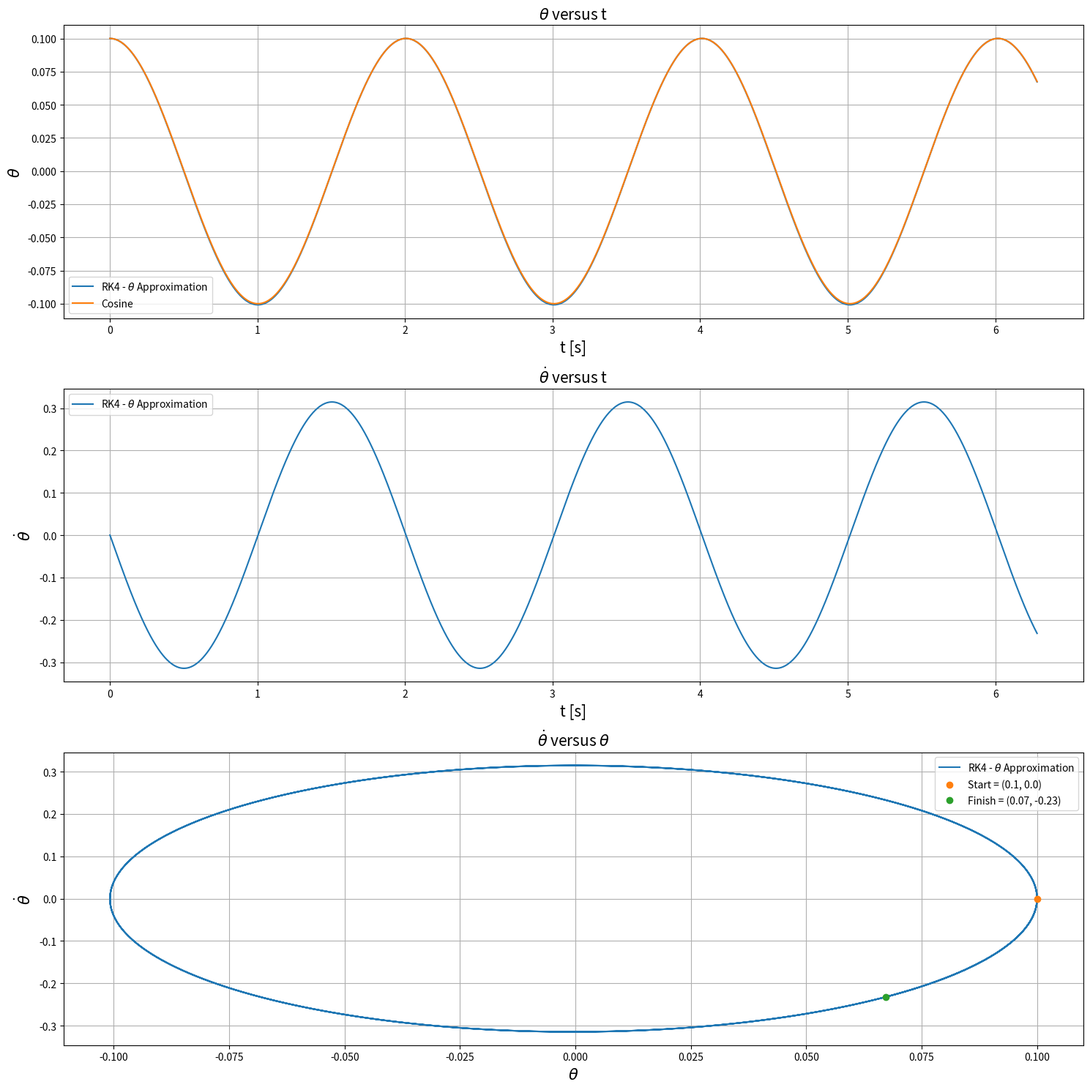
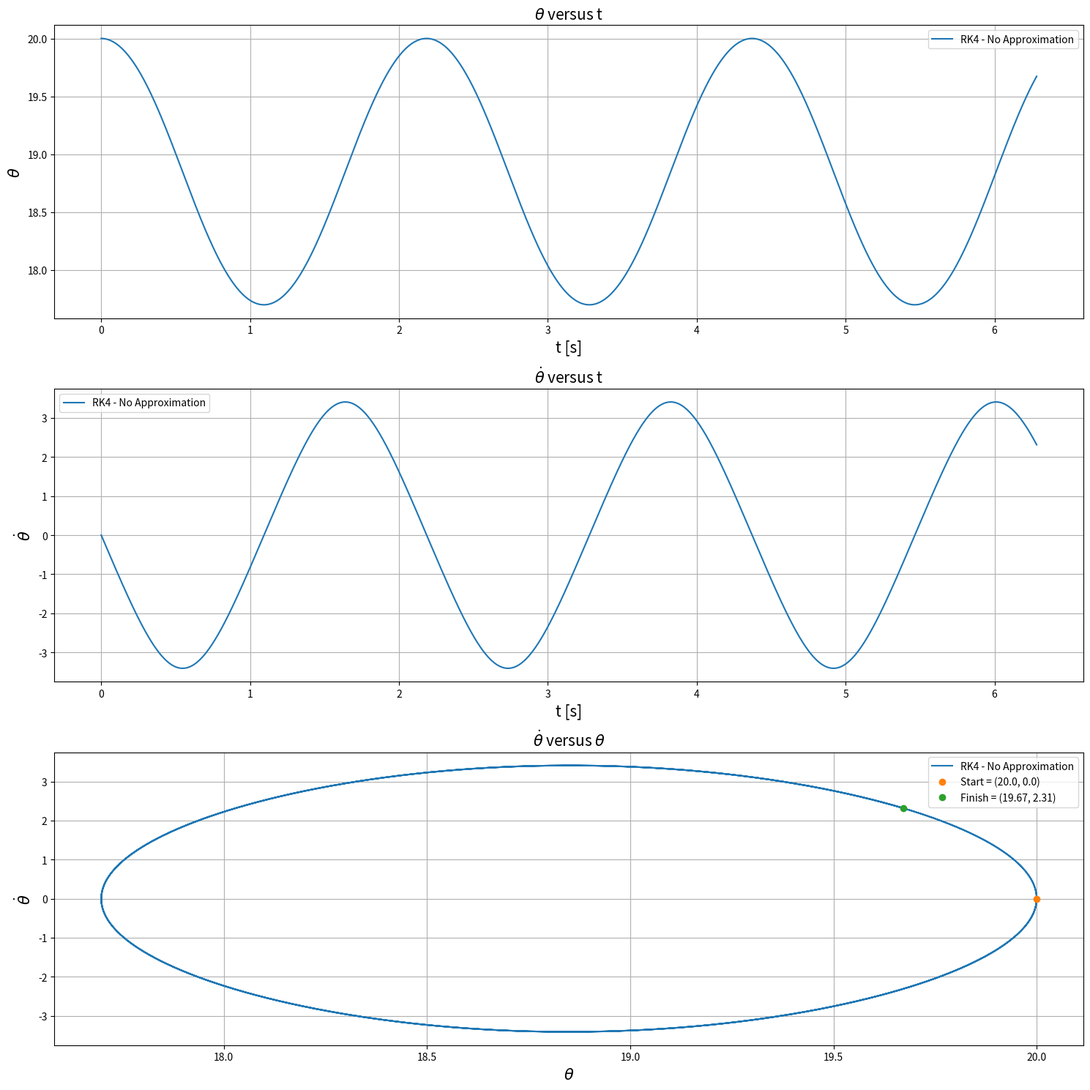
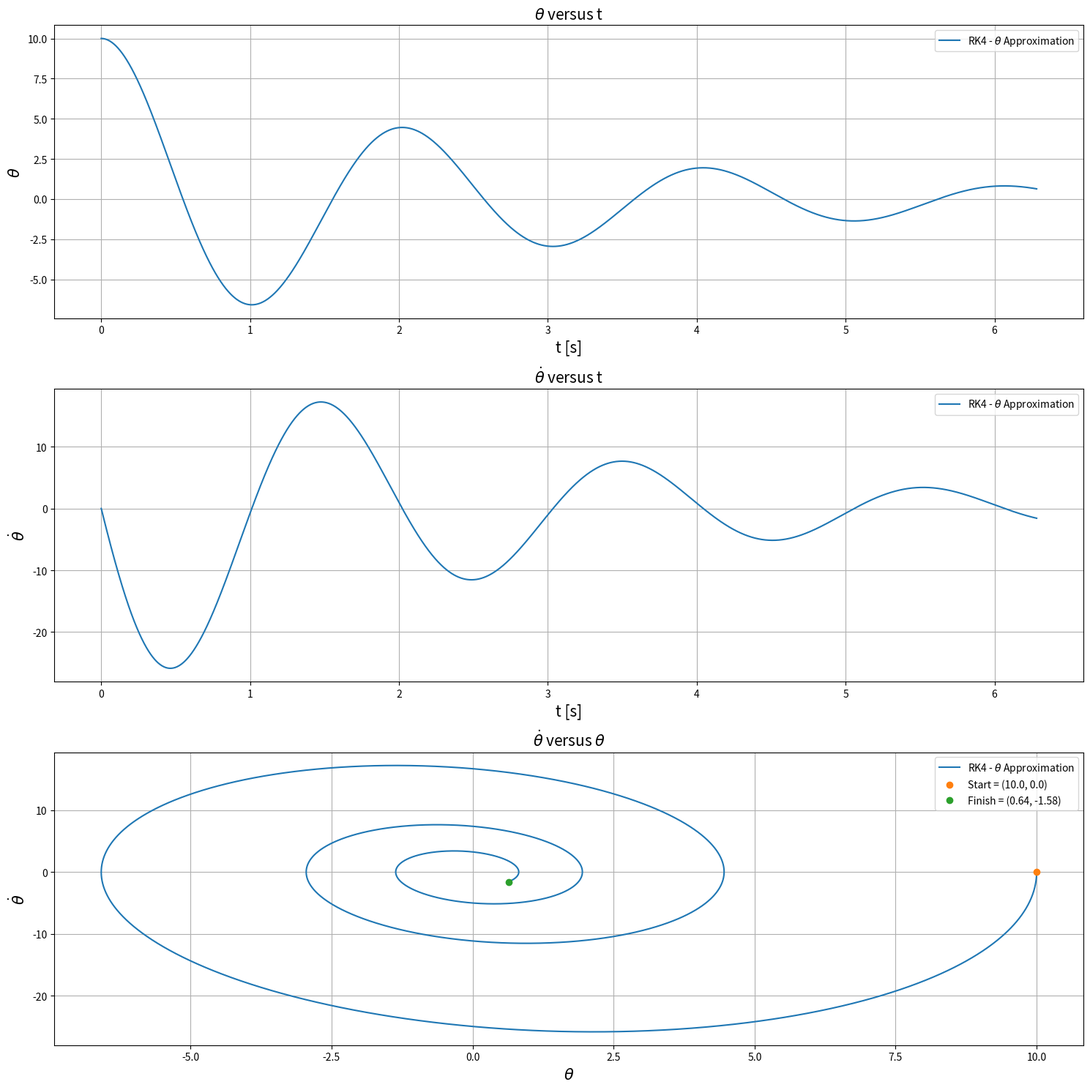
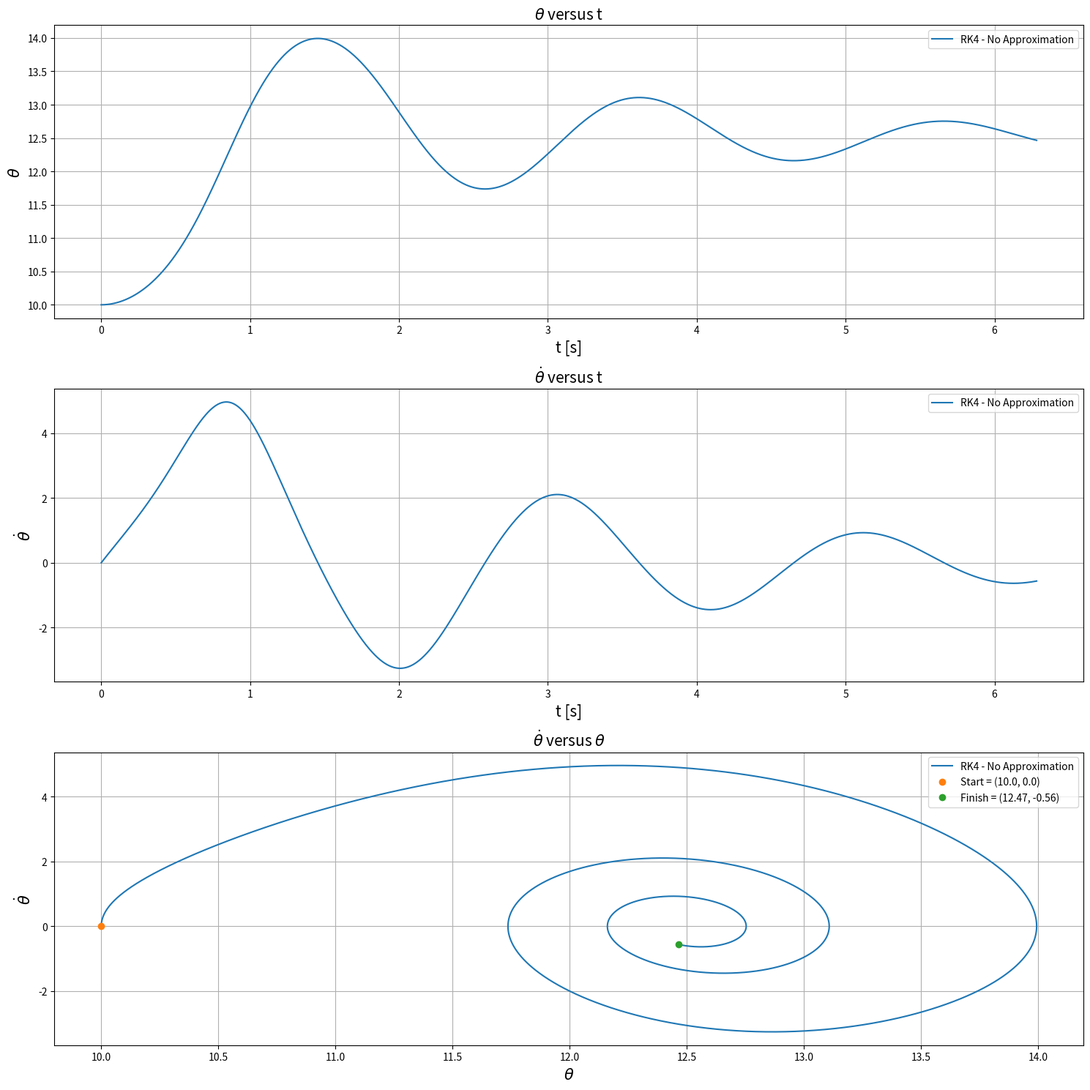

Recreate these plots in Python, in order. (Note: this script raises an exception after producing the figures.)
import numpy as np
import matplotlib.pyplot as plt
%matplotlib inline
import scipy.integrate as integrate


class singlePendulum(object):
    """
    (1). __init__: Initializes the coefficients used in the equations
    (2). canned: Called when the canned ODE solver is used to check the methods used
        Let x = [x[0], x[1]];
        Where x[0] is the initial angle and x[1] is the angular frequency.
        The system of ODE's we will be defining is:
        y[0] = x[1]
        y[1] = -g/l*np.sin(x[0]) - a*y[0] + f*np.cos(w*t)
    (3). rk4: Will be the Runge-Kutta-4 method for solving ODE's
    """
    def __init__(self, l, g, a, f, small):
        self.l = l # Length of the string
        self.g = g # Gravitational Acceleration
        self.a = a # Damping constant
        self.f = f # Driving force
        self.small = small # Boolean variable: True for angle approx., False otherwise.
    
    # Function to call when the Standard Python ODE solver is called
    def canned(self,x,t):
        x = x # Array for the initial conditions    
        # Defining the variables, var, as self.var so I don't have to write self all the time
        l = self.l
        g = self.g
        a = self.a
        f = self.f
        small = self.small
        # Creates an array of zeros the size of x; 2
        y = np.zeros(len(x))
        w = 0.5
        if small == False:
            # System of ODE's for any angle
            y[0] = x[1]
            y[1] = (-g/l)*np.sin(x[0]) - a*y[0] + f*np.cos(w*t)
            return y
        else:
            # System of ODE's for small angle approx.
            y[0] = x[1]
            y[1] = (-g/l)*x[0] - a*y[0] + f*(1-(x[0]*x[0])/2.0)
            return y
    # Rung-Kutta-4 method
    def rk4(self, x, t, dt):
        N = len(t)
        # Defining the variables, var, as self.var so I don't have to write self all the time
        l = self.l
        g = self.g
        a = self.a
        f = self.f
        small = self.small
        # Creates arrays the size of N; the size of the time range
        x0 = np.zeros(N)
        x1 = np.zeros(N)
        # Sets the intial conditions for the arrays defined above
        x0[0] = x[0]
        x1[0] = x[1]
        h = dt
        w = 0.5
        if small == False:
            # Runge-Kutta calculations for the
            # x0[i] is found using the euler method
            for i in range(1,N):
                k1 = dt*(-g/l*np.sin(x0[i-1]) - a*x1[i-1] + f*np.cos(w*t[i-1]))
                k2 = dt*(-g/l*np.sin(x0[i-1] + h/2.) - a*(x1[i-1]+k1/2.) + f*np.cos(w*t[i-1]))
                k3 = dt*(-g/l*np.sin(x0[i-1] + h/2.) - a*(x1[i-1]+k2/2.) + f*np.cos(w*t[i-1]))
                k4 = dt*(-g/l*np.sin(x0[i-1] + h/2.) - a*(x1[i-1]+k3/2.) + f*np.cos(w*t[i-1]))
                x1[i] = x1[i-1] + (1./6.)*(k1 + 2.*k2 + 2.*k3 + k4)
                x0[i] = x0[i-1] + h*x1[i]
            return x0,x1
        else:
            # Runge-Kutta calculations for the
            # x0[i] is found using the euler method
            for i in range(1,N):
                k1 = dt*(-g/l*x0[i-1] - a*x1[i-1] + f*np.cos(w*t[i-1]))
                k2 = dt*(-g/l*(x0[i-1] + h/2.) - a*(x1[i-1]+k1/2.) + f*np.cos(w*t[i-1]))
                k3 = dt*(-g/l*(x0[i-1] + h/2.) - a*(x1[i-1]+k2/2.) + f*np.cos(w*t[i-1]))
                k4 = dt*(-g/l*(x0[i-1] + h/2.) - a*(x1[i-1]+k3/2.) + f*np.cos(w*t[i-1]))
                x1[i] = x1[i-1] + (1./6.)*(k1 + 2.*k2 + 2.*k3 + k4)
                x0[i] = x0[i-1] + h*x1[i]
            return x0,x1
    # Method to plot for small angle approximation, with comparisson
    def g1(self, x, y0,y1, t):
        N0 = len(y0)
        N1 = len(y1)
        if self.small == True:
            des = "- $\\theta$ Approximation"
        else:
            des = "- No Approximation"
        fig,z = plt.subplots(3, figsize = (15,15))
        z[0].plot(t,y0, label = "RK4 {}".format(des))
        z[0].plot(t, x[0]*np.cos((self.g/self.l)**0.5*t), label = "Cosine")
        z[0].set_title("$\\theta$ versus t", size = 15)
        z[0].set_xlabel("t [s]", size = 15)
        z[0].set_ylabel("$\\theta$", size = 15)
        z[0].legend(loc = "best")
        z[0].grid()
        z[1].plot(t,y1, label ="RK4 {}".format(des))
        z[1].set_title("$\dot{\\theta}$ versus t", size = 15)
        z[1].set_xlabel("t [s]", size = 15)
        z[1].set_ylabel("$\dot{\\theta}$", size = 15)
        z[1].legend(loc = "best")
        z[1].grid()
        z[2].plot(y0,y1, label = "RK4 {}".format(des))
        z[2].set_title("$\dot{\\theta}$ versus $\\theta$", size =15)
        z[2].set_xlabel("$\\theta$", size = 15)
        z[2].set_ylabel("$\dot{\\theta}$", size = 15)
        z[2].plot(y0[0], y1[0], 'o', label = "Start = ({}, {})".format(y0[0], y1[0]))
        z[2].plot(y0[N0-1], y1[N1-1], 'o', label = "Finish = ({}, {})".format("%.2f"%y0[N0-1], "%.2f"%y1[N1-1]))
        z[2].legend(loc = "best")
        z[2].grid()
        fig.tight_layout()
        plt.show()
        
    # Method to plot for pendulum, without comparison
    def g2(self,y0,y1, t):
        if self.small == True:
            des = "- $\\theta$ Approximation"
        else:
            des = "- No Approximation"
        N0 = len(y0)
        N1 = len(y1)
        fig,z = plt.subplots(3, figsize = (15,15))
        z[0].plot(t,y0, label = "RK4 {}".format(des))
        z[0].set_title("$\\theta$ versus t", size = 15)
        z[0].set_xlabel("t [s]", size = 15)
        z[0].set_ylabel("$\\theta$", size = 15)
        z[0].legend(loc = "best")
        z[0].grid()
        z[1].plot(t,y1, label ="RK4 {}".format(des))
        z[1].set_title("$\dot{\\theta}$ versus t", size = 15)
        z[1].set_xlabel("t [s]", size = 15)
        z[1].set_ylabel("$\dot{\\theta}$", size = 15)
        z[1].legend(loc = "best")
        z[1].grid()
        z[2].plot(y0,y1, label = "RK4 {}".format(des))
        z[2].plot(y0[0], y1[0], 'o', label = "Start = ({}, {})".format(y0[0], y1[0]))
        z[2].plot(y0[N0-1], y1[N1-1], 'o', label = "Finish = ({}, {})".format("%.2f"%y0[N0-1], "%.2f"%y1[N1-1]))
        z[2].set_title("$\dot{\\theta}$ versus $\\theta$", size =15)
        z[2].set_xlabel("$\\theta$", size = 15)
        z[2].set_ylabel("$\dot{\\theta}$", size = 15)
        z[2].legend(loc = "best")
        z[2].grid()
        fig.tight_layout()
        plt.show()

# Method to plot for pendulum, without comparison
    def g3(self,y0,y1, t):
        if self.small == True:
            des = "- $\\theta$ Approximation"
        else:
            des = "- No Approximation"
        fig,z = plt.subplots(3, figsize = (15,15))
        z[0].plot(t,y0, label = "RK4 - {}".format(des))
        z[0].set_title("$\\theta$ versus t", size = 15)
        z[0].set_xlabel("t [s]", size = 15)
        z[0].set_ylabel("$\\theta$", size = 15)
        z[0].legend(loc = "best")
        z[0].grid()
        z[1].plot(t,y1, label = "RK4 - {}".format(des))
        z[1].set_title("$\dot{\\theta}$ versus t", size = 15)
        z[1].set_xlabel("t [s]", size = 15)
        z[1].set_ylabel("$\dot{\\theta}$", size = 15)
        z[1].legend(loc = "best")
        z[1].grid()
        z[2].plot(y0,y1, label = "RK4 - {}".format(des))
        z[2].set_title("$\dot{\\theta}$ versus $\\theta$", size =15)
        z[2].set_xlabel("$\\theta$", size = 15)
        z[2].set_ylabel("$\dot{\\theta}$", size = 15)
        z[2].legend(loc = "best")
        z[2].grid()
        fig.tight_layout()
        plt.show()

l = 1.0
g = 9.81
a0 = 0.0
f0 = 0.0
small0 = True
p0 = singlePendulum(l, g, a0, f0, small0)

# Defining the initial conditions x0:
x0 = [0.1, 0.0]

# Defining the time range:
## Period
## Time step
## Time array
tn = 2.0*np.pi
dt = 0.001
t = np.arange(0.0, tn, dt)

# Using the defined rk4 method:
y0,y1 = p0.rk4(x0, t, dt)
# Using the g1 method
p0.g1(x0, y0, y1, t)

small = False
x01 = [20, 0.0]
# Constructing the pendulum object
p1 = singlePendulum(l, g, a0, f0, small)
# Using the defined rk4 method:
yp0,yp1 = p1.rk4(x01, t, dt)
p1.g2(yp0, yp1, t)

a1 = 0.8
f = 0.56
# For Pendulum 3
sa = True
p3 = singlePendulum(l, g, a1, f, sa)
x03 = [10.0, 0.]
# applying rk4 to the pendula objects
y0, y1 = p3.rk4(x03, t, dt)
# Applying the g2 method with the pendula objects
p3.g2(y0, y1, t)

# For Pendulum 4
nsa = False
p4 = singlePendulum(l, g, a1, f, nsa)
x04 = [10., 0.]
y01, y11 = p4.rk4(x04, t, dt)
p4.g2(y01, y11, t)

import numpy as np
import matplotlib.pyplot as plt
from scipy import linalg, matrix
from numpy.linalg import eig

class doublePendulum(object):
    """
    Let x = [x[0], x[1], x[2], x[3]]
    where x[0] is the initial angle corresponding to theta one, x[1] is the angular frequency of theta one, etc.
    The system we will be defining is:
    y[0] = x[1]
    y[1] = first element of the system of equations
    y[2] = x[3]
    y[3] = second element of the system of equations    
    (1). __init__: Initializes the coefficients used in the equations
    (2). de1: A function that represents the differential equation of the first angle, just to contain the func.
    (3). de2: A function that represents the differential equations for the second angle, just to contain the func.
    (4). rk4: Function that solves the system of differential equations.
    (5). plotting: Takes care of the plotting for the class, showing the angle's plot over time, the angular frequency over time
                    as well as its phase plot.
"""
    def __init__(self, l1, l2, m1, m2, g, a, f,small):
        self.l1 = l1
        self.l2 = l2
        self.m1 = m1
        self.m2 = m2
        self.g = g
        self.a = a
        self.f = f
        self.small = small
    #first differential equation, just to contain it
    def de1(self,x0,x1,x2,x3, t):
        #x0 is theta1
        #x1 is omega1
        #x2 is theta2
        #x3 is omega2
        l1 = self.l1
        l2 = self.l2
        m1 = self.m1
        m2 = self.m2
        g = self.g
        a = self.a
        f = self.f
        small = self.small
        w = 0.8
        if small == False:
            a1 = (m1+m2)*l1*l1
            b1 = m2*l1*l2*np.cos(x0 - x2)
            c1 = -m2*l1*l2*np.sin(x0-x2)
            d1 = -(m1+m2)*g*l1*np.sin(x0)
            a2 = b1
            b2 = m2*l2*l2
            c2 = -c1
            d2 = -m2*g*l2*np.sin(x2)
            term = 1./(a1*b2-b1*b1)
            de1 = term*(b2*c1*x3*x3 + b1*c1*x1 + b2*d1 - b1*d2)
        else:
            a1 = (m1+m2)*l1*l1
            b1 = m2*l1*l2
            c1 = -m2*l1*l2*(x0-x2)
            d1 = -(m1+m2)*g*l1*(x0)
            a2 = b1
            b2 = m2*l2*l2
            c2 = -c1
            d2 = -m2*g*l2*(x2)
            term = 1./(a1*b2-b1*b1)
            de1 = term*(b2*c1*x3*x3 + b1*c1*x1 + b2*d1 - b1*d2)
        return de1 - a*x1 + f*np.cos(w*t)

            
    # second differential equation, just to contain it
    def de2(self,x0,x1,x2,x3,t):
        #x0 is theta1
        #x1 is omega1
        #x2 is theta2
        #x3 is omega2
        l1 = self.l1
        l2 = self.l2
        m1 = self.m1
        m2 = self.m2
        g = self.g
        a = self.a
        f = self.f
        small = self.small
        w = 0.8
        fac = self.de1(x0,x1,x2,x3,t)
        if small == False:
            a1 = (m1+m2)*l1*l1
            b1 = m2*l1*l2*np.cos(x0 - x2)
            c1 = -m2*l1*l2*np.sin(x0-x2)
            d1 = -(m1+m2)*g*l1*np.sin(x0)
            a2 = b1
            b2 = m2*l2*l2
            c2 = -c1
            d2 = -m2*g*l2*np.sin(x2)
            term = 1./(a1*b2-b1*b1)
            de2 = -b1*c1*x3*x3 - a1*c1*x1*x1 - b1*d1 + a1*d2
        else:
            a1 = (m1+m2)*l1*l1
            b1 = m2*l1*l2
            c1 = -m2*l1*l2*(x0-x2)
            d1 = -(m1+m2)*g*l1*(x0)
            a2 = b1
            b2 = m2*l2*l2
            c2 = -c1
            d2 = -m2*g*l2*(x2)
            term = 1./(a1*b2-b1*b1)
            de2 = -b1*c1*x3*x3 - a1*c1*x1*x1 - b1*d1 + a1*d2
        return de2-a*x3 + fac
    def rk4(self, x, t, dt):
        N = len(t)
        h = dt
        # 0_1
        x0 = np.zeros(N)
        x0[0] = x[0]
        # w_1
        x1 = np.zeros(N)
        x1[0] = x[1]
        # 0_2
        x2 = np.zeros(N)
        x2[0] = x[2]
        # w_2
        x3 = np.zeros(N)
        x3[0] = x[3]
        '''
        x0 corresponds to theta one
        x1 corresponds to omega one
        x2 corresponds to theta two
        x3 corresponds to omega two
        '''
        for i in range(1,N):
            # First set of RK Coefficients
            k11 = h*self.de1(x0[i-1], x1[i-1], x2[i-1], x3[i-1], t[i-1])
            k21 = h*(self.de2(x0[i-1], x1[i-1], x2[i-1], x3[i-1], t[i-1]))
            k31 = h*(x1[i-1])
            k41 = h*(x3[i-1])
            # Second set of RK Coefficients
            k12 = h*self.de1(x0[i-1]+k31/2., x1[i-1]+k11/2., x2[i-1]+k41/2., x3[i-1]+k21/2., t[i-1])
            k22 = h*self.de2(x0[i-1]+k31/2., x1[i-1]+k11/2., x2[i-1]+k41/2., x3[i-1]+k21/2., t[i-1])
            k32 = h*(x1[i-1]+k31/2.)
            k42 = h*(x3[i-1]+k41/2.)
            # Third set of RK Coefficients
            k13 = h*self.de1(x0[i-1]+k32/2., x1[i-1]+k12/2., x2[i-1]+k42/2., x3[i-1]+k22/2., t[i-1])
            k23 = h*self.de2(x0[i-1]+k32/2., x1[i-1]+k12/2., x2[i-1]+k42/2., x3[i-1]+k22/2., t[i-1])
            k33 = h*(x1[i-1]+k32/2.)
            k43 = h*(x3[i-1]+k42/2.)
            # Fourth set of RK Coefficients
            k14 = h*self.de1(x0[i-1]+k33, x1[i-1]+k13, x2[i-1]+k43, x3[i-1]+k23, t[i-1])
            k24 = h*self.de2(x0[i-1]+k33, x1[i-1]+k13, x2[i-1]+k43, x3[i-1]+k23, t[i-1])
            k34 = h*(x1[i-1]+k33)
            k44 = h*(x3[i-1]+k43)
            # Calculations for the respective variables;
            # Omega1, Omega2, Theta1, Theta2
            x1[i] = x1[i-1] + (k11 + 2.*k12 + 2.*k13 + k14)/6.0
            x3[i] = x3[i-1] + (k21 + 2.*k22 + 2.*k23 + k24)/6.0
            x0[i] = x0[i-1] + (k31 + 2.*k32 + 2.*k33 + k34)/6.0
            x2[i] = x2[i-1] + (k41 + 2.*k42 + 2.*k43 + k44)/6.0
        return x0,x1,x2,x3
    
    def plotting(self,x0, y0, y1, y2, y3, t):
        N = len(t)-1
        if self.small == True:
            des = "$\\theta$ Approximation"
        else:
            des = "No $\\theta$ Approximation"
        fig,z = plt.subplots(2,3, figsize = (15,15))
        # For the first angle
        z[0][0].plot(t,y0, label = "RK4 - {}".format(des))
        z[0][0].set_title("$\\theta_{1}$ versus t", size = 15)
        z[0][0].set_xlabel("t [s]", size = 15)
        z[0][0].set_ylabel("$\\theta$", size = 15)
        z[0][0].legend(loc = "best")
        z[0][0].grid()
        z[0][1].plot(t,y1, label = "RK4 - {}".format(des))
        z[0][1].set_title("$\dot{\\theta}_{1}$ versus t", size = 15)
        z[0][1].set_xlabel("t [s]", size = 15)
        z[0][1].set_ylabel("$\dot{\\theta}$", size = 15)
        z[0][1].legend(loc = "best")
        z[0][1].grid()
        z[0][2].plot(y0,y1, label = "RK4 - {}".format(des))
        z[0][2].plot(y0[0],y1[0], 'o', label = "Start: ({},{})".format("%.2f"%y0[0],"%.2f"%y1[0]))
        z[0][2].plot(y0[N],y1[N], 'o', label = "Finish: ({},{})".format("%.2f"%y0[N],"%.2f"%y1[N]))
        z[0][2].set_title("$\dot{\\theta}_{1}$ versus $\\theta_{1}$", size =15)
        z[0][2].set_xlabel("$\\theta$", size = 15)
        z[0][2].set_ylabel("$\dot{\\theta}$", size = 15)
        z[0][2].legend(loc = "best")
        z[0][2].grid()
        # For the second angle
        z[1][0].plot(t,y2, label = "RK4 - {}".format(des))
        z[1][0].set_title("$\\theta_{2}$ versus t", size = 15)
        z[1][0].set_xlabel("t [s]", size = 15)
        z[1][0].set_ylabel("$\\theta$", size = 15)
        z[1][0].legend(loc = "best")
        z[1][0].grid()
        z[1][1].plot(t,y3, label = "RK4 - {}".format(des))
        z[1][1].set_title("$\dot{\\theta}_{2}$ versus t", size = 15)
        z[1][1].set_xlabel("t [s]", size = 15)
        z[1][1].set_ylabel("$\dot{\\theta}$", size = 15)
        z[1][1].legend(loc = "best")
        z[1][1].grid()
        z[1][2].plot(y2,y3, label = "RK4 - {}".format(des))
        z[1][2].plot(y2[0],y3[0], 'o', label = "Start: ({},{})".format("%.2f"%y2[0],"%.2f"%y3[0]))
        z[1][2].plot(y2[N],y3[N], 'o', label = "Finish: ({},{})".format("%.2f"%y2[N],"%.2f"%y3[N]))
        z[1][2].set_title("$\dot{\\theta}_{2}$ versus $\\theta_{2}$", size =15)
        z[1][2].set_xlabel("$\\theta$", size = 15)
        z[1][2].set_ylabel("$\dot{\\theta}$", size = 15)
        z[1][2].legend(loc = "lower left")
        z[1][2].grid()
        fig.tight_layout()
        plt.show()

    def ep(self):
        l1 = self.l1
        l2 = self.l2
        m1 = self.m1
        m2 = self.m2
        g = self.g
        w = np.zeros(2)
        a1 = (m1+m2)*l1*l1
        b1 = m2*l1*l2
        e1 = 2.*b1*b1
        e2 = b1*a1 + (l2*b1*b1)/l1 + (g*b1*b1)/l1 + (a1*b1*g)/l1
        e3 = (l2*a1*b1)/l1 + (a1*b1*g)/l1 + (a1*b1*g*g)/(l1*l1) - b1*b1
        x1 = (-e2 + np.sqrt(e2*e2 - 4.*e1*e3))/(2.*e1) 
        x2 = (-e2 - np.sqrt(e2*e2 - 4.*e1*e3))/(2.*e1)
        w1 = x1
        w2 = x2
        A1 = np.array([[a1 + b1*w1 + (a1/l1)*g, (b1+ b1*w1)],
              [(b1-b1*w1), ((l2*b1)/l1) + b1*w1+ (b1/l1)*g]])
        A2 = np.array([[a1 + b1*w2 + (a1/l1)*g, (b1+ b1*w2)],
              [(b1-b1*w2), ((l2*b1)/l1) + b1*w2+ (b1/l1)*g]])
        u1,v1 = np.linalg.eig(A1)
        u2, v2 = np.linalg.eig(A2)
        return np.sqrt(w1*-1), np.sqrt(w2*-1)

    def plotting2(self, t, y00, y01, y10, y11):
        fig,z = plt.subplots(1,2,figsize = (10, 5))
        z[0].plot(t, y00, label = "$\\theta_{1}(t)$")
        z[0].plot(t, y01, label = "$\\theta_{2}(t)$")
        z[0].set_title("Approximate $\\theta_{i}$ versus t", size = 15)
        z[0].set_xlabel("t [s]", size = 15)
        z[0].set_ylabel("$\\theta$", size = 15)
        z[0].legend(loc = "best")
        z[0].grid()
        z[1].plot(t, y10, label = "$\\theta_{1}(t)$")
        z[1].plot(t, y11, label = "$\\theta_{2}(t)$")
        z[1].set_title("$\\theta_{i}$ versus t", size = 15)
        z[1].set_xlabel("t [s]", size = 15)
        z[1].set_ylabel("$\\theta$", size = 15)
        z[1].legend(loc = "best")
        z[1].grid()
        fig.tight_layout()
        plt.show()

l1, l2, m1, m2, g, a, f,small0 = 0.5, 0.5, 10.,1.,9.81,0.,0.,True
p1 = doublePendulum(l1, l2, m1, m2, g, a, f,small0)
conv = (np.pi/180.)
init0 = [0., 0., 45.*conv, 0.]
dt = 0.001
T = 2.*np.pi
t = np.arange(0.0, 2*T, dt)
y00,y01,y02,y03 = p1.rk4(init0, t, dt)

p1.plotting(init0, y00, y01, y02, y03, t)

l1, l2, m1, m2, g, a, f,small2 = 0.5, 0.5, 10.,1.,9.81,0.,0.,False
p2 = doublePendulum(l1, l2, m1, m2, g, a, f,small2)
y10,y11,y12,y13 = p2.rk4(init0, t, dt)

p2.plotting(init0, y10, y11, y12, y13, t)

l1, l2, m1, m2, g, a, f,small = 0.5, 0.5, 10.,1.,9.81,0.5,0.5,True
p3 = doublePendulum(l1, l2, m1, m2, g, a, f,small)
y20, y21,y22, y23 = p3.rk4(init0, t, dt)

p3.plotting(init0, y20, y21,y22, y23, t)

l1, l2, m1, m2, g, a, f,small = 0.5, 0.5, 10.,1.,9.81,0.5,0.5,False
p4 = doublePendulum(l1, l2, m1, m2, g, a, f,small)
y30, y31,y32, y33 = p4.rk4(init0, t, dt)

p4.plotting(init0, y30, y31,y32, y33, t)

# Double pendulum using the small angle approximation with damping and driving force
l1, l2, m1, m2, g, a, f,small6 = 0.5, 0.1, 10.,1.,9.81,0.5,0.5,True
p6 = doublePendulum(l1, l2, m1, m2, g, a, f,small6)

u1, u2 = p6.ep()
init0 = [15*conv, u1*conv, 15*conv, u2*conv]

# Double pendulum with damping and driving force
l1, l2, m1, m2, g, a, f,small7 = 0.5, 0.1, 10.,1.,9.81,0.5,0.5,False
p7 = doublePendulum(l1, l2, m1, m2, g, a, f,small7)
init1 = [175*conv, u1*conv, 175*conv, u2*conv]

y60, y61, y62, y63 = p6.rk4(init0, t, dt)
y70, y71, y72, y73 = p7.rk4(init1, t, dt)

p6.plotting2(t, y60, y62, y70, y72)

# Double pendulum using the small angle approximation without damping or driving force
l1, l2, m1, m2, g, a, f,small8 = 0.5, 0.1, 10.,1.,9.81,0.,0.,True
p8 = doublePendulum(l1, l2, m1, m2, g, a, f,small8)
u1, u2 = p8.ep()
# Double pendulum without damping or driving force
l1, l2, m1, m2, g, a, f,small9 = 0.5, 0.1, 10.,1.,9.81,0.,0.,False
p9 = doublePendulum(l1, l2, m1, m2, g, a, f,small9)

y80, y81, y82, y83 = p8.rk4(init0, t, dt)
y90, y91, y92, y93 = p9.rk4(init1, t, dt)

p8.plotting2(t, y80, y82, y90, y92)
